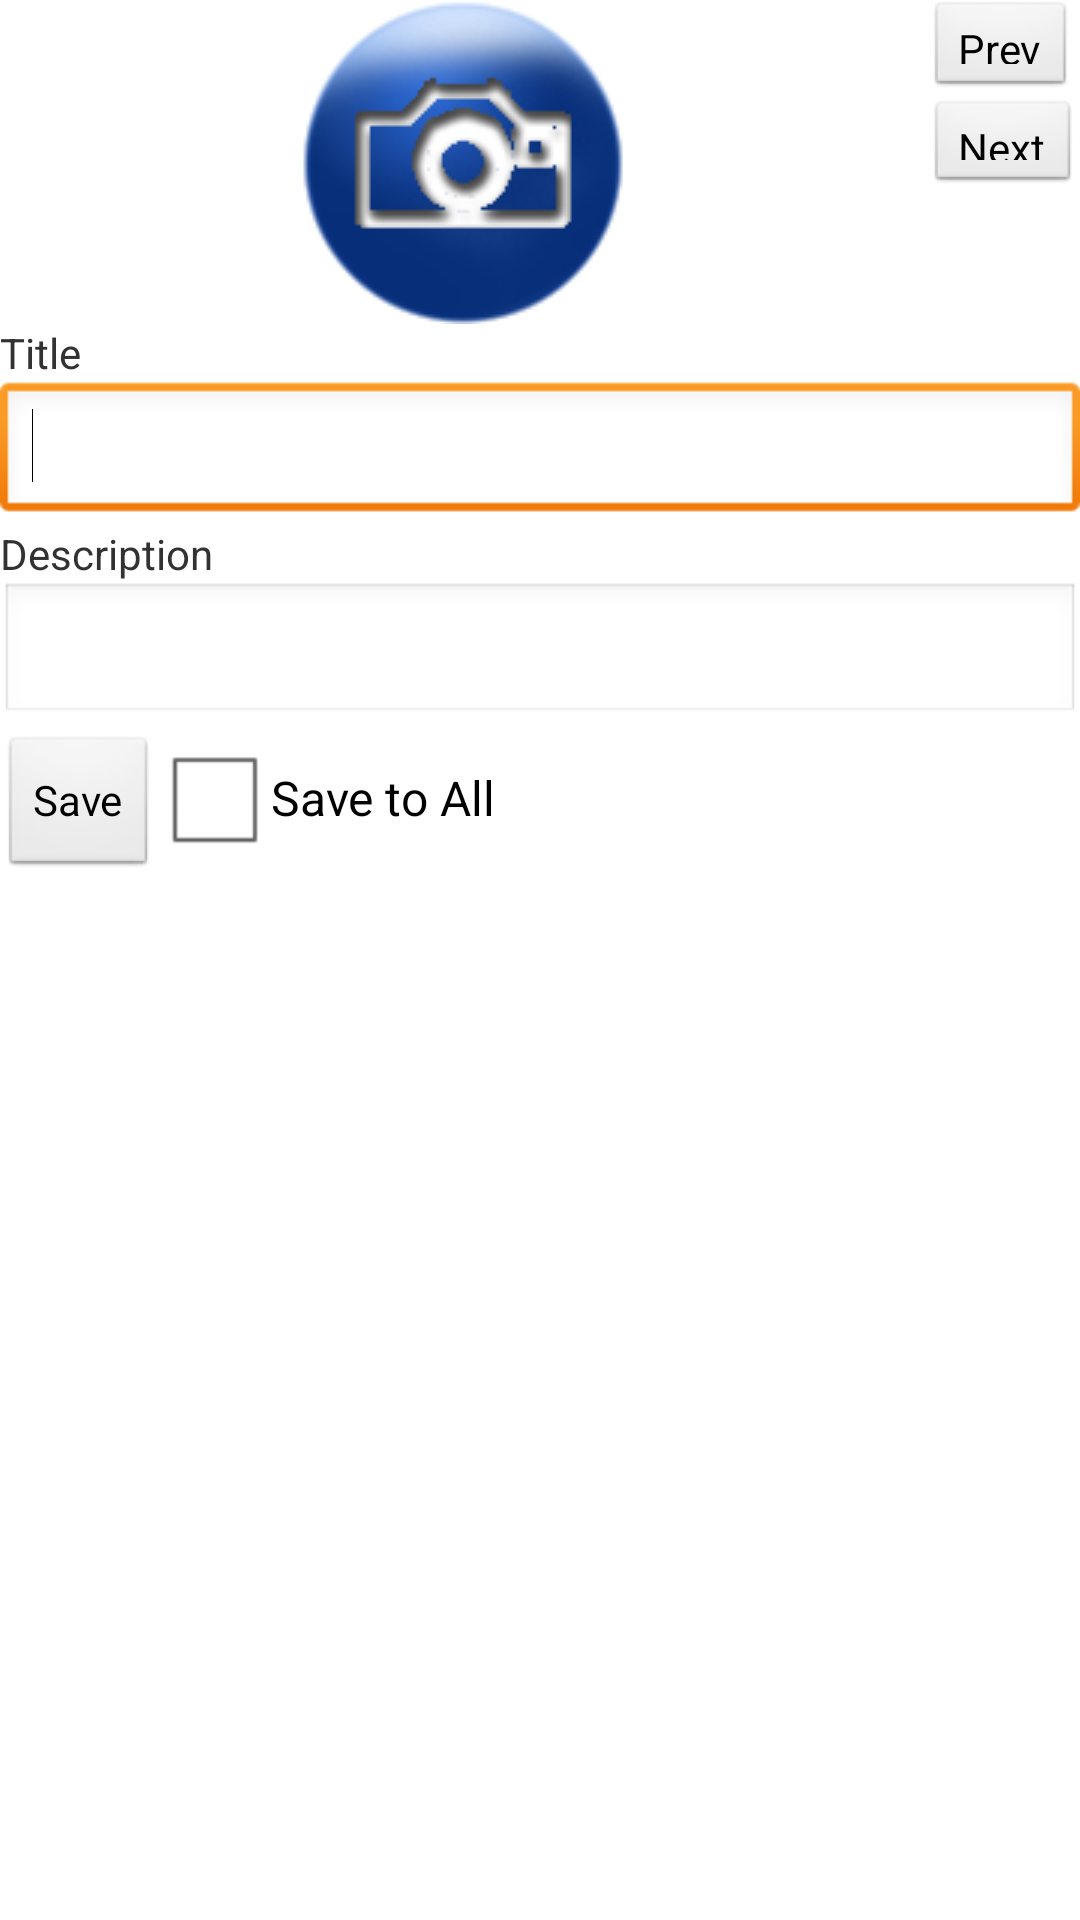

Android layout source for this screen:
<!-- AndroidManifest.xml: application theme AppTheme -->
<!-- res/layout/imgdesc_dialog.xml -->
<?xml version="1.0" encoding="utf-8"?>
<LinearLayout xmlns:android="http://schemas.android.com/apk/res/android"
    android:layout_width="match_parent"
    android:layout_height="match_parent"
    android:orientation="vertical" >

    <LinearLayout
        android:id="@+id/imgdesc_horiz_layout2"
        android:layout_width="match_parent"
        android:layout_height="wrap_content" >

        <ImageView
            android:id="@+id/image_imgdesc"
            android:layout_width="wrap_content"
            android:layout_height="wrap_content"
            android:layout_weight="0.34"
            android:src="@drawable/camera_icon" />

        <LinearLayout
            android:id="@+id/imgdesc_horiz_layout"
            android:layout_width="wrap_content"
            android:layout_height="wrap_content"
            android:orientation="vertical" >

            <Button
                android:id="@+id/button_prev_imgdesc"
                android:layout_width="wrap_content"
                android:layout_height="33dp"
                android:text="Prev" />

            <Button
                android:id="@+id/button_next_imgdesc"
                android:layout_width="wrap_content"
                android:layout_height="32dp"
                android:text="Next" />
        </LinearLayout>
    </LinearLayout>

    <TextView
        android:id="@+id/textView1"
        android:layout_width="wrap_content"
        android:layout_height="wrap_content"
        android:text="Title" />

    <EditText
        android:id="@+id/imgtitle_input"
        android:layout_width="match_parent"
        android:layout_height="wrap_content"
        android:ems="10" >

        <requestFocus />
    </EditText>

    <TextView
        android:id="@+id/textView2"
        android:layout_width="wrap_content"
        android:layout_height="wrap_content"
        android:text="Description" />

    <EditText
        android:id="@+id/imgdesc_input"
        android:layout_width="match_parent"
        android:layout_height="wrap_content"
        android:ems="10" />

    <LinearLayout
        android:id="@+id/imgdesc_horiz_layout_save"
        android:layout_width="match_parent"
        android:layout_height="wrap_content" >

        <Button
            android:id="@+id/button_save_imgdesc"
            android:layout_width="wrap_content"
            android:layout_height="wrap_content"
            android:text="Save" />

        <CheckBox
            android:id="@+id/checkBox_addall_imgdesc"
            android:layout_width="wrap_content"
            android:layout_height="wrap_content"
            android:text="Save to All" />
    </LinearLayout>

</LinearLayout>
<!-- resources referenced by this layout -->
<resources>
  <!-- drawable camera_icon: png bitmap (drawable-mdpi, 16214 bytes) -->
  <style name="AppTheme" parent="AppBaseTheme">
          
      </style>
  <style name="AppBaseTheme" parent="android:Theme.Light">
          
      </style>
</resources>
